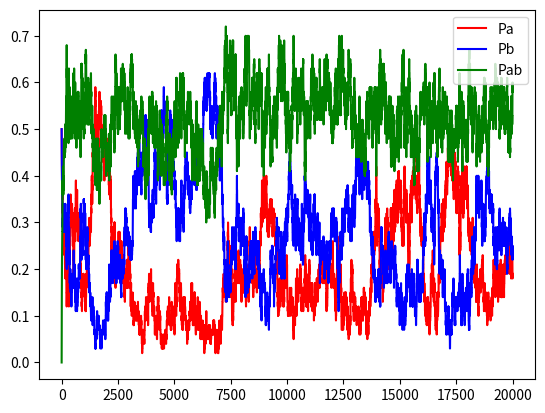

Source code (Python):
import numpy as np
from matplotlib import pyplot as plt
from tqdm import tqdm

#Paramètres de la simulation
step = 20000#nombre d'itérations
N = 100#nombres d'agents de la population
c = 0.05#facteur d'apprentissage
mu = 0.02#taux de mortalité des agents
s = 1/2 #prestige de la langue A
q = 1/2 #préférence des bilingues à parler A
pa = 1/2 #proportion initiale de A
pb = 1/2 #proportion initiale de B
pab = 1 - pa - pb #proportion initiale de AB
PA = [pa]
PB = [pb]
PAB = [pab]
NA = int(pa*N)
NB = int(pb*N)
NAB = int(pab*N)

for k in tqdm(range(step)) :
    NAs,NBs,NABs = NA,NB,NAB
    for a in range(NA):
        prob_a_to_ab = c*(1-mu)*(1-s)*(pb + (1-q)*pab)
        change = np.random.choice([True,False],p = [prob_a_to_ab,1-prob_a_to_ab])
        if change :
            NAs -= 1
            NABs += 1
    for b in range(NB) :
        prob_b_to_ab = c*(1-mu)*s*(pa + q*pab)
        change = np.random.choice([True,False],p = [prob_b_to_ab,1-prob_b_to_ab])
        if change :
            NBs -= 1
            NABs += 1
    for ab in range(NAB) :
        prob_ab_to_a = mu*s*(pa + q*pab)
        prob_ab_to_b = mu*(1-s)*(pb + (1-q)*pab)
        change = np.random.choice(['a','b','c'],p=[prob_ab_to_a,prob_ab_to_b,1 - prob_ab_to_a - prob_ab_to_b])
        if change == 'a' :
            NAs +=1
            NABs -= 1
        elif change == 'b' :
            NBs +=1
            NABs -=1
    NA = NAs
    NB = NBs
    NAB = NABs
    pa,pb,pab = NA/N,NB/N,NAB/N
    PA.append(pa)
    PB.append(pb)
    PAB.append(pab)

X = np.linspace(0,step,step+1)
plt.plot(X,PA,color ='red',label='Pa')
plt.plot(X,PB,color = 'blue',label = 'Pb')
plt.plot(X,PAB,color = 'green', label = 'Pab')

plt.legend()
plt.show()
